Dataset: gesture (GitHub, zeeshanmahar007/Sign-Talk---Bridge-the-Gap-of-Communication). Classes: hello, thanks, yes.

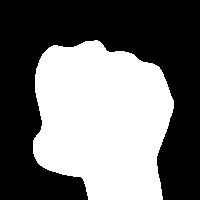
Label: yes

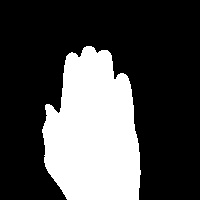
Label: hello

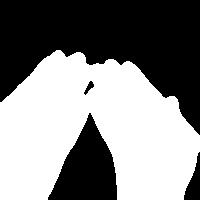
Label: thanks

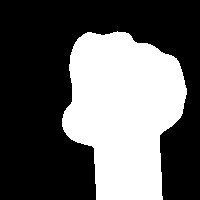
Label: yes

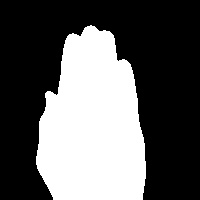
Label: hello

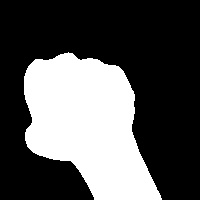
Label: yes
